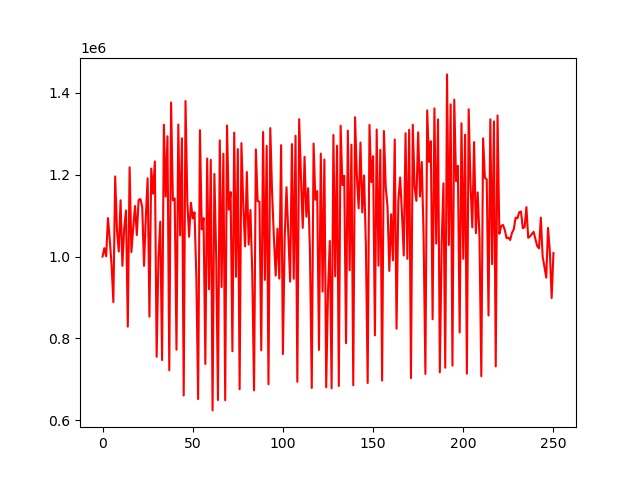

Values plotted in this chart, from the file beside it:
account_value, date, daily_return
1000000, 2018-01-02, 
1020441, 2018-01-03, 0.02044
1000693, 2018-01-04, -0.01935
1093770, 2018-01-05, 0.09301
1041695, 2018-01-08, -0.04761
979125, 2018-01-09, -0.06007
888413, 2018-01-10, -0.09265
1195624, 2018-01-11, 0.3458
1064036, 2018-01-12, -0.1101
1012174, 2018-01-16, -0.04874
1137428, 2018-01-17, 0.1237
977259, 2018-01-18, -0.1408
1067632, 2018-01-19, 0.09248
1112526, 2018-01-22, 0.04205
828691, 2018-01-23, -0.2551
1217868, 2018-01-24, 0.4696
1010782, 2018-01-25, -0.17
1070180, 2018-01-26, 0.05877
1123326, 2018-01-29, 0.04966
1052352, 2018-01-30, -0.06318
1137994, 2018-01-31, 0.08138
1140375, 2018-02-01, 0.002092
1120608, 2018-02-02, -0.01733
977150, 2018-02-05, -0.128
1096761, 2018-02-06, 0.1224
1191086, 2018-02-07, 0.086
853088, 2018-02-08, -0.2838
1214701, 2018-02-09, 0.4239
1153251, 2018-02-12, -0.05059
1232358, 2018-02-13, 0.0686
755001, 2018-02-14, -0.3874
997718, 2018-02-15, 0.3215
1084989, 2018-02-16, 0.08747
747153, 2018-02-20, -0.3114
1321980, 2018-02-21, 0.7694
1146399, 2018-02-22, -0.1328
1293741, 2018-02-23, 0.1285
722084, 2018-02-26, -0.4419
1376246, 2018-02-27, 0.9059
1137355, 2018-02-28, -0.1736
1141956, 2018-03-01, 0.004045
772281, 2018-03-02, -0.3237
1322496, 2018-03-05, 0.7125
1051679, 2018-03-06, -0.2048
1288810, 2018-03-07, 0.2255
660372, 2018-03-08, -0.4876
1379901, 2018-03-09, 1.09
1133940, 2018-03-12, -0.1782
1048204, 2018-03-13, -0.07561
1131343, 2018-03-14, 0.07932
1093052, 2018-03-15, -0.03385
1107834, 2018-03-16, 0.01352
949351, 2018-03-19, -0.1431
651744, 2018-03-20, -0.3135
1308587, 2018-03-21, 1.008
1066474, 2018-03-22, -0.185
1093802, 2018-03-23, 0.02562
737516, 2018-03-26, -0.3257
1239396, 2018-03-27, 0.6805
920013, 2018-03-28, -0.2577
... 191 more rows
